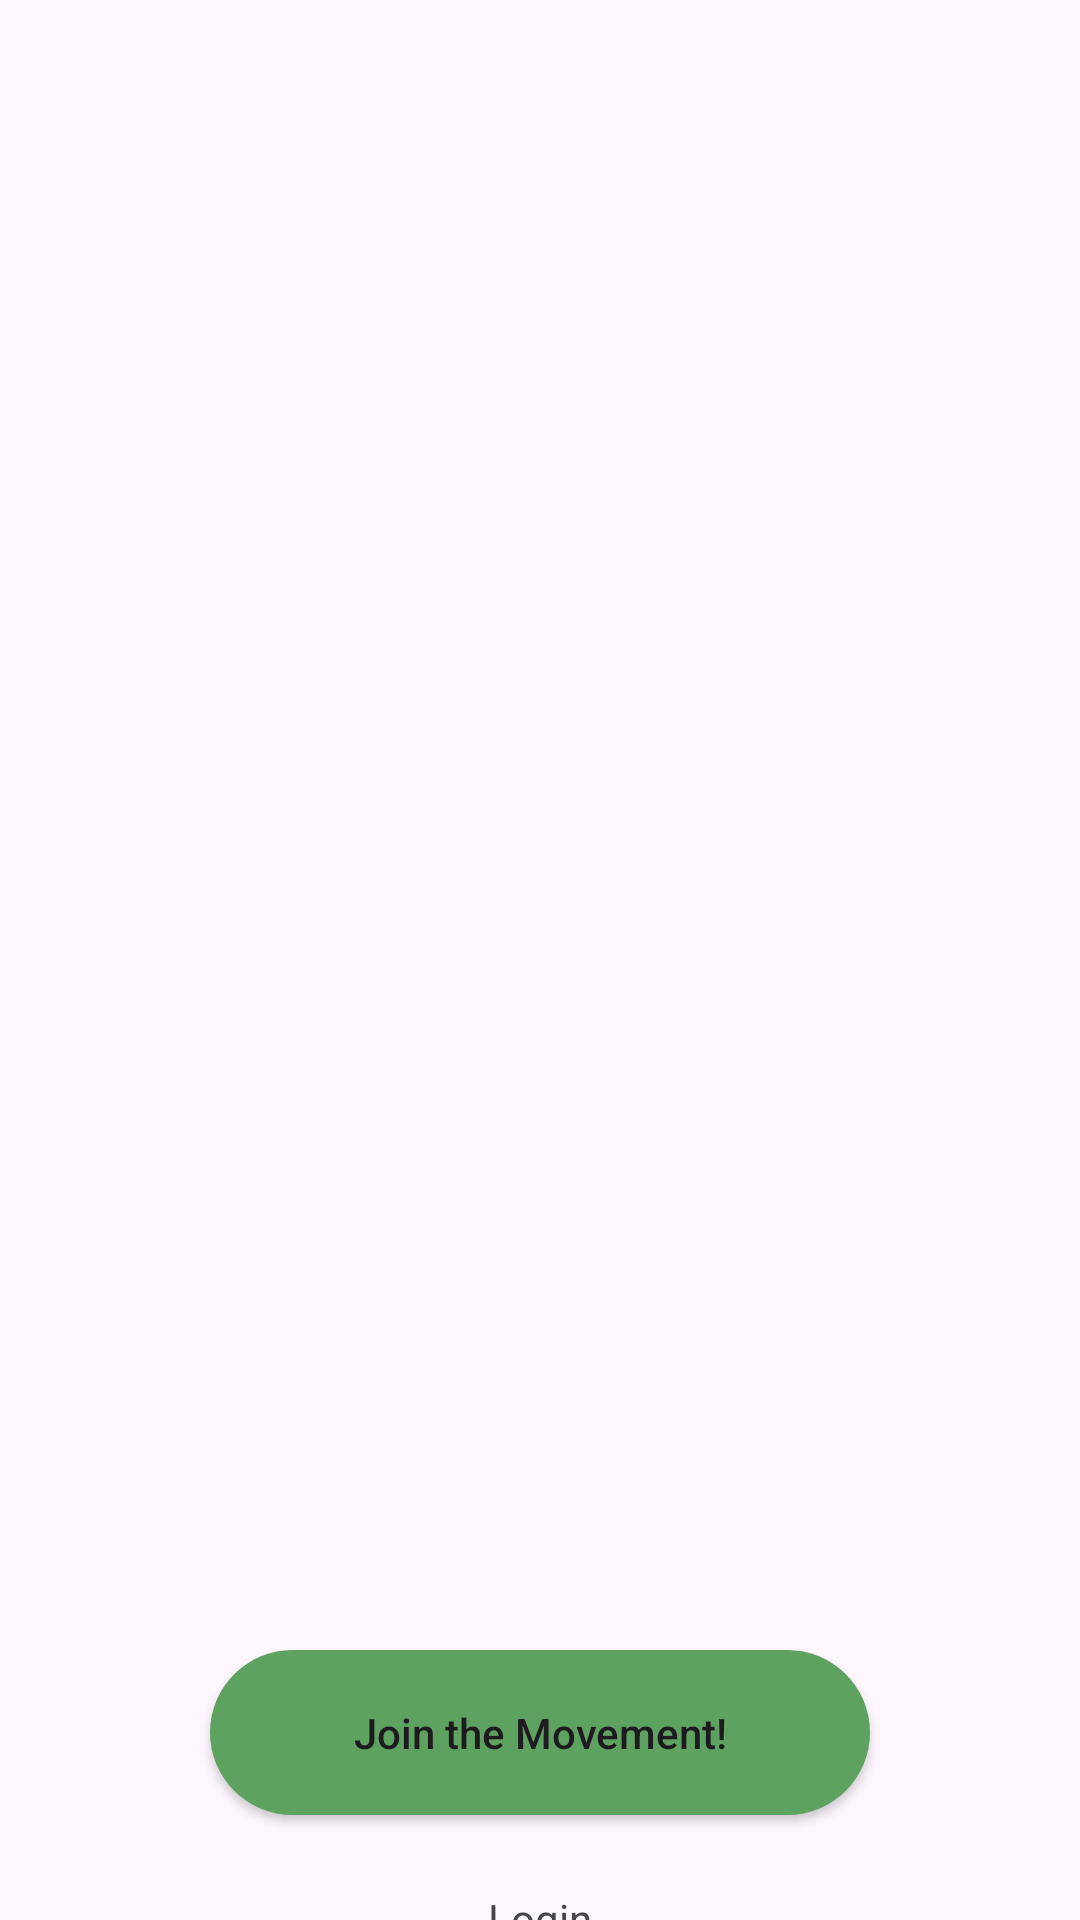

This screen was rendered from an Android layout file. Write that file and the resources it references.
<!-- AndroidManifest.xml: application theme Theme.FarmerEat -->
<!-- res/layout/activity_main.xml -->
<?xml version="1.0" encoding="utf-8"?>
<LinearLayout
    xmlns:android="http://schemas.android.com/apk/res/android"
    xmlns:app="http://schemas.android.com/apk/res-auto"
    xmlns:tools="http://schemas.android.com/tools"
    android:id="@+id/main"
    android:orientation="vertical"
    android:layout_width="match_parent"
    android:layout_height="match_parent"
    tools:context=".MainActivity">

    <androidx.viewpager2.widget.ViewPager2
        android:id="@+id/view_pager2"
        android:layout_width="match_parent"
        android:layout_height="550dp" />


    <LinearLayout
        android:layout_width="wrap_content"
        android:layout_height="wrap_content" />

    <androidx.appcompat.widget.AppCompatButton
        android:layout_width="220dp"
        android:layout_height="55dp"
        android:background="@drawable/onboarding_button"
        android:gravity="center"
        android:text="@string/onboarding_button_txt"
        android:layout_marginStart="70dp"
        android:textAllCaps="false"
        android:id="@+id/onboard_RegBtn"/>

    <TextView
        android:layout_width="wrap_content"
        android:layout_height="wrap_content"
        android:text="@string/login_txt"
        android:id="@+id/loginid"
        android:layout_gravity="center"
        android:layout_marginTop="25dp" />

</LinearLayout>
<!-- resources referenced by this layout -->
<resources>
  <!-- drawable onboarding_button (drawable) -->
  <?xml version="1.0" encoding="utf-8"?>
  <shape xmlns:android="http://schemas.android.com/apk/res/android"
      android:shape="rectangle">
  
      <solid android:color="#5EA25F"/>
      <corners android:radius="50sp"/>
  
  
  </shape>
  <string name="login_txt"><u>Login</u></string>
  <string name="onboarding_button_txt">Join the Movement!</string>
  <style name="Theme.FarmerEat" parent="Base.Theme.FarmerEat" />
  <style name="Base.Theme.FarmerEat" parent="Theme.Material3.DayNight.NoActionBar">
          
          
      </style>
</resources>
